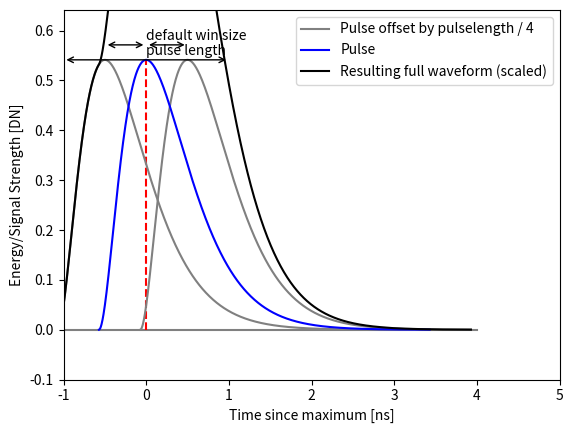

Reproduce this figure in Python.
import numpy as np
import matplotlib.pyplot as plt

pulselength_ns = 2.0

num_bins = 1000

time_wave = np.zeros((num_bins,))
step = pulselength_ns * 2 / num_bins
tau = (pulselength_ns * 0.5) / 3.5
peakValue = 0
for i in range(num_bins):
    t = i * step
    t_tau = t / tau
    pt = t_tau**2 * np.exp(-t_tau)
    time_wave[i] = pt
    if pt > peakValue:
        peakValue = pt
        peakIndex = i

offsetfac = 4
offset_ns = pulselength_ns / offsetfac
max_t = peakIndex / num_bins * 2 * pulselength_ns
plt.plot([-pulselength_ns, 2 * pulselength_ns], [0, 0], "gray")
plt.plot([0, 0], [0, peakValue], "r--")
plt.plot(
    np.linspace(-max_t - offset_ns, 2 * pulselength_ns - max_t - offset_ns, num_bins),
    time_wave,
    "gray",
    label=f"Pulse offset by pulselength / {offsetfac}",
)
plt.plot(
    np.linspace(-max_t + offset_ns, 2 * pulselength_ns - max_t + offset_ns, num_bins),
    time_wave,
    "gray",
)
plt.plot(
    np.linspace(-max_t, 2 * pulselength_ns - max_t, num_bins),
    time_wave,
    "b-",
    label="Pulse",
)

winsize_offs = int(offset_ns / step)
fwf = np.zeros((num_bins + 2 * winsize_offs,))
fwf[:num_bins] = time_wave
fwf[winsize_offs : num_bins + winsize_offs] += time_wave
fwf[winsize_offs * 2 : num_bins + winsize_offs * 2] += time_wave
# fwf = fwf / np.max(fwf) * np.max(time_wave)
plt.plot(
    np.linspace(
        -max_t - offset_ns,
        2 * pulselength_ns - max_t + offset_ns,
        num_bins + 2 * winsize_offs,
    ),
    fwf,
    "k",
    label="Resulting full waveform (scaled)",
)


plt.ylabel("Energy/Signal Strength [DN]")
plt.xlabel("Time since maximum [ns]")
plt.annotate(
    text="",
    xy=(pulselength_ns / 2, peakValue),
    xytext=(-pulselength_ns / 2, peakValue),
    arrowprops=dict(arrowstyle="<->"),
)
plt.annotate("pulse length", xy=(0, peakValue + 0.01))
plt.annotate(
    text="",
    xy=(0, peakValue + 0.03),
    xytext=(pulselength_ns / 4, peakValue + 0.03),
    arrowprops=dict(arrowstyle="<->"),
)
plt.annotate(
    text="",
    xy=(0, peakValue + 0.03),
    xytext=(-pulselength_ns / 4, peakValue + 0.03),
    arrowprops=dict(arrowstyle="<->"),
)
plt.annotate("default win size", xy=(0, peakValue + 0.04))
plt.xlim(-pulselength_ns, 2 * pulselength_ns)
plt.xlim(-1, 5)
plt.ylim(-0.1, peakValue + 0.1)
plt.legend()
plt.show()
